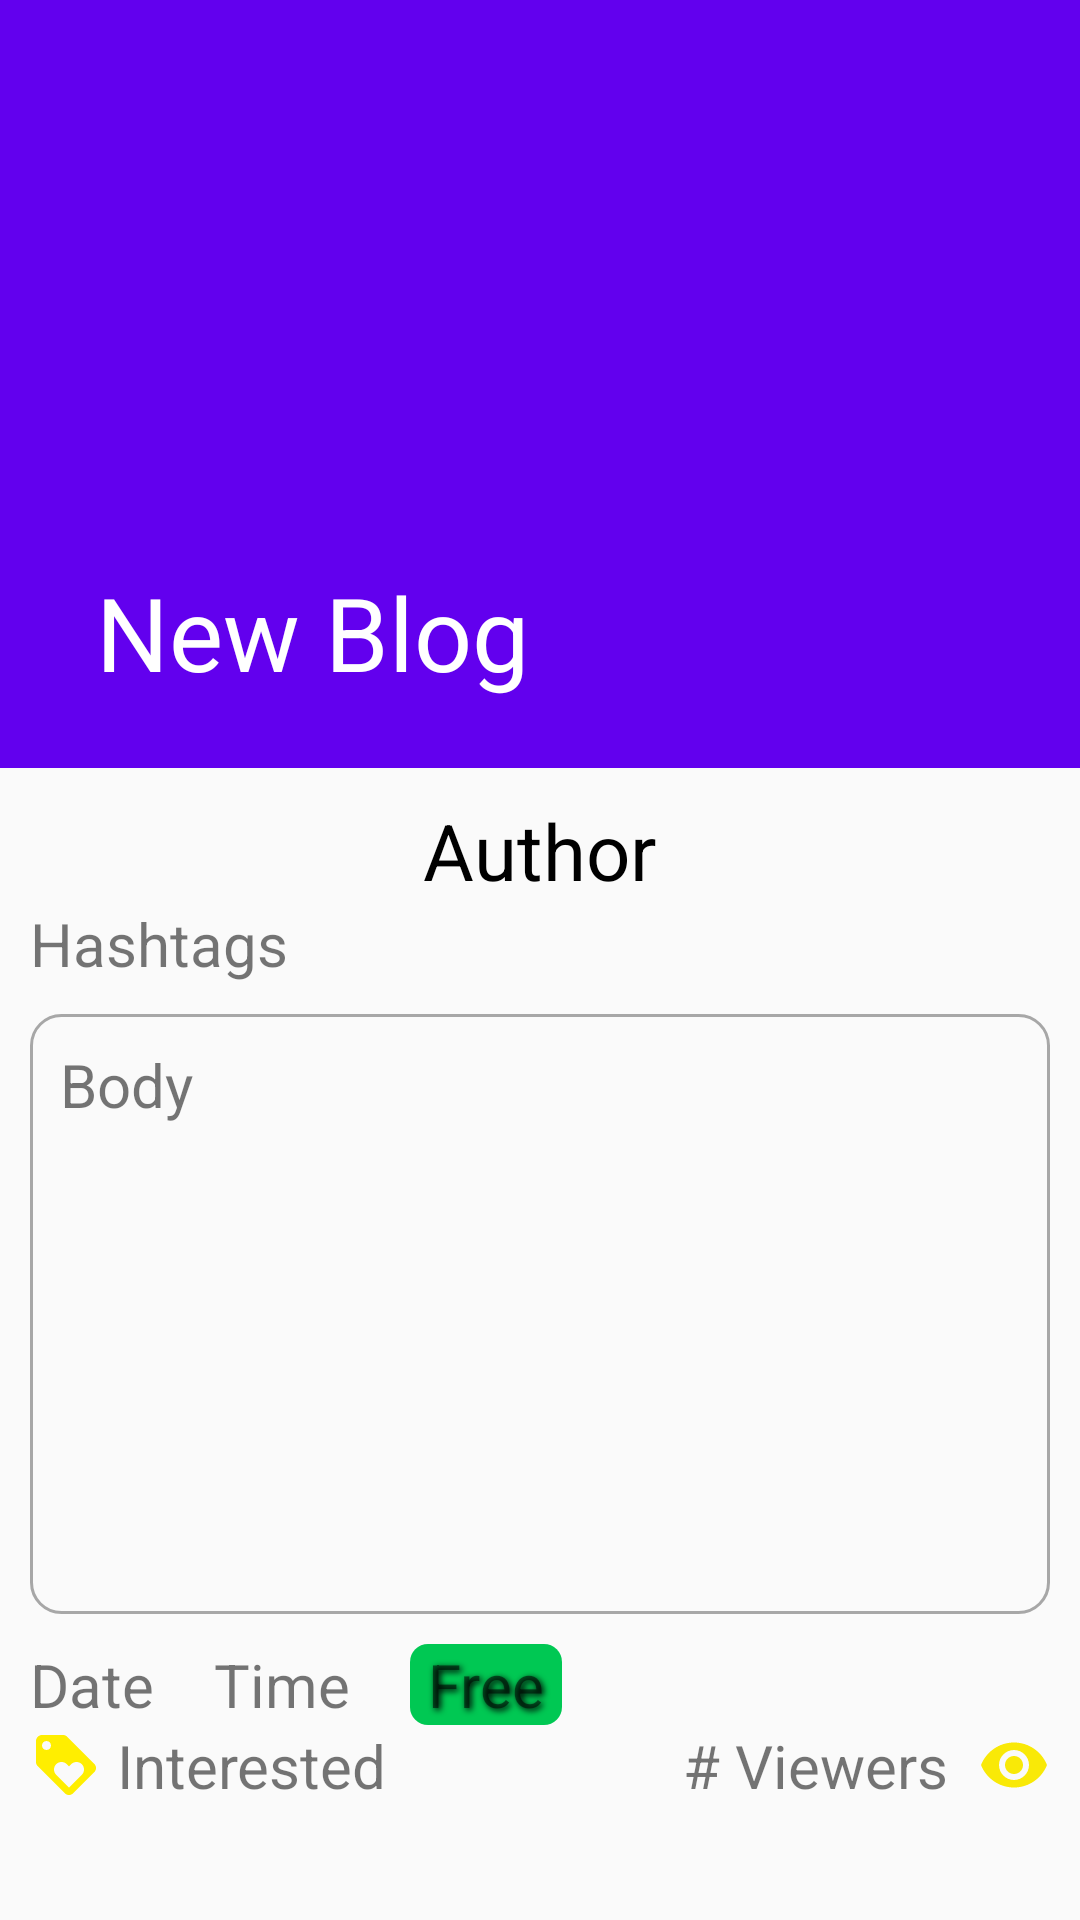

Layout XML and referenced resources for this Android screen:
<!-- AndroidManifest.xml: application theme AppTheme -->
<!-- res/layout/activity_view_blog.xml -->
<?xml version="1.0" encoding="utf-8"?>
<android.support.design.widget.CoordinatorLayout
    xmlns:android="http://schemas.android.com/apk/res/android"
    xmlns:app="http://schemas.android.com/apk/res-auto"
    xmlns:tools="http://schemas.android.com/tools"
    android:layout_width="match_parent"
    android:layout_height="match_parent"
    android:fitsSystemWindows="true"
    tools:context=".ViewBlog">

    <android.support.design.widget.AppBarLayout
        android:layout_width="match_parent"
        android:layout_height="wrap_content"
        android:fitsSystemWindows="true"
        android:theme="@style/ThemeOverlay.AppCompat.Dark.ActionBar">

        <android.support.design.widget.CollapsingToolbarLayout
            android:id="@+id/customerRegistrationCollapsingT"
            android:layout_width="match_parent"
            android:layout_height="wrap_content"
            android:fitsSystemWindows="true"
            app:contentScrim="@color/colorPrimary"
            app:layout_scrollFlags="scroll|exitUntilCollapsed"
            app:title="New Blog">


            <ImageView
                android:layout_width="match_parent"
                android:layout_height="256dp"
                android:fitsSystemWindows="true"
                android:scaleType="centerCrop"
                android:src="@drawable/bg_image"
                app:layout_collapseMode="parallax"/>

            <android.support.v7.widget.Toolbar
                android:id="@+id/toolbar"
                android:layout_width="match_parent"
                android:layout_height="56dp"
                android:layout_gravity="top"
                android:subtitle="author"
                app:layout_collapseMode="pin"
                app:layout_scrollFlags="scroll|enterAlways"
                app:popupTheme="@style/ThemeOverlay.AppCompat.Light"/>


        </android.support.design.widget.CollapsingToolbarLayout>
    </android.support.design.widget.AppBarLayout>


    <android.support.v4.widget.NestedScrollView
        android:layout_width="match_parent"
        android:layout_height="match_parent"
        android:layout_margin="10dp"
        app:layout_behavior="@string/appbar_scrolling_view_behavior">

        <FrameLayout
            android:layout_width="match_parent"
            android:layout_height="300dp">

            <LinearLayout
                android:layout_width="match_parent"
                android:layout_height="match_parent"
                android:orientation="vertical">


                <TextView
                    android:id="@+id/tvAuthor"
                    android:layout_width="wrap_content"
                    android:layout_height="wrap_content"
                    android:layout_gravity="center_horizontal"
                    android:text="Author"
                    android:textColor="#000"
                    android:textSize="26dp"/>

                <TextView
                    android:id="@+id/tvHashtags"
                    android:layout_width="wrap_content"
                    android:layout_height="wrap_content"
                    android:layout_marginBottom="10dp"
                    android:text="Hashtags"
                    android:textSize="20dp"/>

                <TextView
                    android:id="@+id/tvBody"
                    android:layout_width="match_parent"
                    android:layout_height="200dp"
                    android:background="@drawable/bg_body"
                    android:padding="10dp"
                    android:text="Body"
                    android:textSize="20dp"/>

                <LinearLayout
                    android:layout_width="match_parent"
                    android:layout_height="match_parent"
                    android:layout_marginTop="10dp"
                    android:orientation="horizontal">

                    <TextView
                        android:id="@+id/tvDate"
                        android:layout_width="wrap_content"
                        android:layout_height="wrap_content"
                        android:text="Date"
                        android:textSize="20dp"/>

                    <TextView
                        android:id="@+id/tvTime"
                        android:layout_width="wrap_content"
                        android:layout_height="wrap_content"
                        android:layout_marginLeft="20dp"
                        android:text="Time"
                        android:textSize="20dp"/>

                    <TextView
                        android:id="@+id/tvFree"
                        android:layout_width="wrap_content"
                        android:layout_height="wrap_content"
                        android:layout_marginLeft="20dp"
                        android:background="@drawable/bg_free"
                        android:paddingLeft="6dp"
                        android:paddingRight="6dp"
                        android:shadowColor="#000"
                        android:shadowDx="2"
                        android:shadowDy="2"
                        android:shadowRadius="5"
                        android:text="Free"
                        android:textSize="20dp"/>

                </LinearLayout>


                <LinearLayout
                    android:layout_width="match_parent"
                    android:layout_height="match_parent"
                    android:orientation="horizontal">

                    <TextView
                        android:id="@+id/tvInterested"
                        android:layout_width="fill_parent"
                        android:layout_height="wrap_content"
                        android:layout_gravity="start"
                        android:layout_weight="1"
                        android:drawableLeft="@drawable/ic_interested"
                        android:text=" Interested"
                        android:textSize="20dp"/>

                    <TextView
                        android:id="@+id/tvViewers"
                        android:layout_width="fill_parent"
                        android:layout_height="wrap_content"
                        android:layout_marginLeft="20dp"
                        android:layout_weight="1"
                        android:drawableRight="@drawable/bg_viewer"
                        android:gravity="end"
                        android:text="# Viewers  "
                        android:textSize="20dp"/>
                </LinearLayout>

            </LinearLayout>

            <LinearLayout
                android:id="@+id/clickToProceed"
                android:layout_width="match_parent"
                android:layout_height="fill_parent"
                android:alpha="0.98"
                android:background="@drawable/bg_alpha"
                android:gravity="center"
                android:visibility="gone">

                <Button
                    android:id="@+id/bPay"
                    android:layout_width="wrap_content"
                    android:layout_height="wrap_content"
                    android:background="@drawable/bg_pay_to_proceed"
                    android:paddingLeft="15dp"
                    android:paddingRight="15dp"
                    android:text="Pay to Proceed"
                    android:textColor="#fff"/>

            </LinearLayout>
        </FrameLayout>

    </android.support.v4.widget.NestedScrollView>
</android.support.design.widget.CoordinatorLayout>
<!-- resources referenced by this layout -->
<resources>
  <!-- drawable bg_alpha (drawable) -->
  <?xml version="1.0" encoding="utf-8"?>
  <shape xmlns:android="http://schemas.android.com/apk/res/android">
      <solid android:color="#6e6e6e"/>
  
      <corners android:radius="6dp"/>
  </shape>
  <!-- drawable bg_body (drawable) -->
  <?xml version="1.0" encoding="utf-8"?>
  <shape xmlns:android="http://schemas.android.com/apk/res/android">
      <stroke android:color="#a7a7a7"
              android:width="1dp"/>
  
      <corners android:radius="10dp"/>
  </shape>
  <!-- drawable bg_free (drawable) -->
  <?xml version="1.0" encoding="utf-8"?>
  <shape xmlns:android="http://schemas.android.com/apk/res/android">
      <solid android:color="#00c853"/>
  
      <corners android:radius="6dp"/>
  </shape>
  <!-- drawable bg_pay_to_proceed (drawable) -->
  <?xml version="1.0" encoding="utf-8"?>
  <shape xmlns:android="http://schemas.android.com/apk/res/android">
      <solid android:color="#f40000"/>
      <gradient
          android:angle="270"
          android:endColor="#f40000"
          android:startColor="#ffa5a5"/>
      <corners android:radius="20dp"/>
  </shape>
  <!-- drawable bg_viewer (drawable) -->
  <vector xmlns:android="http://schemas.android.com/apk/res/android"
          android:width="24dp"
          android:height="24dp"
          android:viewportWidth="24.0"
          android:viewportHeight="24.0">
      <path
          android:fillColor="#f9e907"
          android:pathData="M12,4.5C7,4.5 2.73,7.61 1,12c1.73,4.39 6,7.5 11,7.5s9.27,-3.11 11,-7.5c-1.73,-4.39 -6,-7.5 -11,-7.5zM12,17c-2.76,0 -5,-2.24 -5,-5s2.24,-5 5,-5 5,2.24 5,5 -2.24,5 -5,5zM12,9c-1.66,0 -3,1.34 -3,3s1.34,3 3,3 3,-1.34 3,-3 -1.34,-3 -3,-3z"/>
  </vector>
  <!-- drawable ic_interested (drawable) -->
  <vector xmlns:android="http://schemas.android.com/apk/res/android"
          android:width="24dp"
          android:height="24dp"
          android:viewportWidth="24.0"
          android:viewportHeight="24.0">
      <path
          android:fillColor="#ffee00"
          android:pathData="M21.41,11.58l-9,-9C12.05,2.22 11.55,2 11,2L4,2c-1.1,0 -2,0.9 -2,2v7c0,0.55 0.22,1.05 0.59,1.42l9,9c0.36,0.36 0.86,0.58 1.41,0.58 0.55,0 1.05,-0.22 1.41,-0.59l7,-7c0.37,-0.36 0.59,-0.86 0.59,-1.41 0,-0.55 -0.23,-1.06 -0.59,-1.42zM5.5,7C4.67,7 4,6.33 4,5.5S4.67,4 5.5,4 7,4.67 7,5.5 6.33,7 5.5,7zM17.27,15.27L13,19.54l-4.27,-4.27C8.28,14.81 8,14.19 8,13.5c0,-1.38 1.12,-2.5 2.5,-2.5 0.69,0 1.32,0.28 1.77,0.74l0.73,0.72 0.73,-0.73c0.45,-0.45 1.08,-0.73 1.77,-0.73 1.38,0 2.5,1.12 2.5,2.5 0,0.69 -0.28,1.32 -0.73,1.77z"/>
  </vector>
  <style name="AppTheme" parent="Theme.AppCompat.Light.NoActionBar">
          
          <item name="colorPrimary">@color/colorPrimary</item>
          <item name="colorPrimaryDark">@color/colorPrimaryDark</item>
          <item name="colorAccent">@color/colorAccent</item>
      </style>
  <!-- not gathered from this repository: default colours our renderer supplied (Android Studio template values) -->
  <color name="colorPrimary">#FF6200EE</color>
  <color name="colorPrimaryDark">#FF3700B3</color>
  <color name="colorAccent">#FF03DAC5</color>
</resources>
